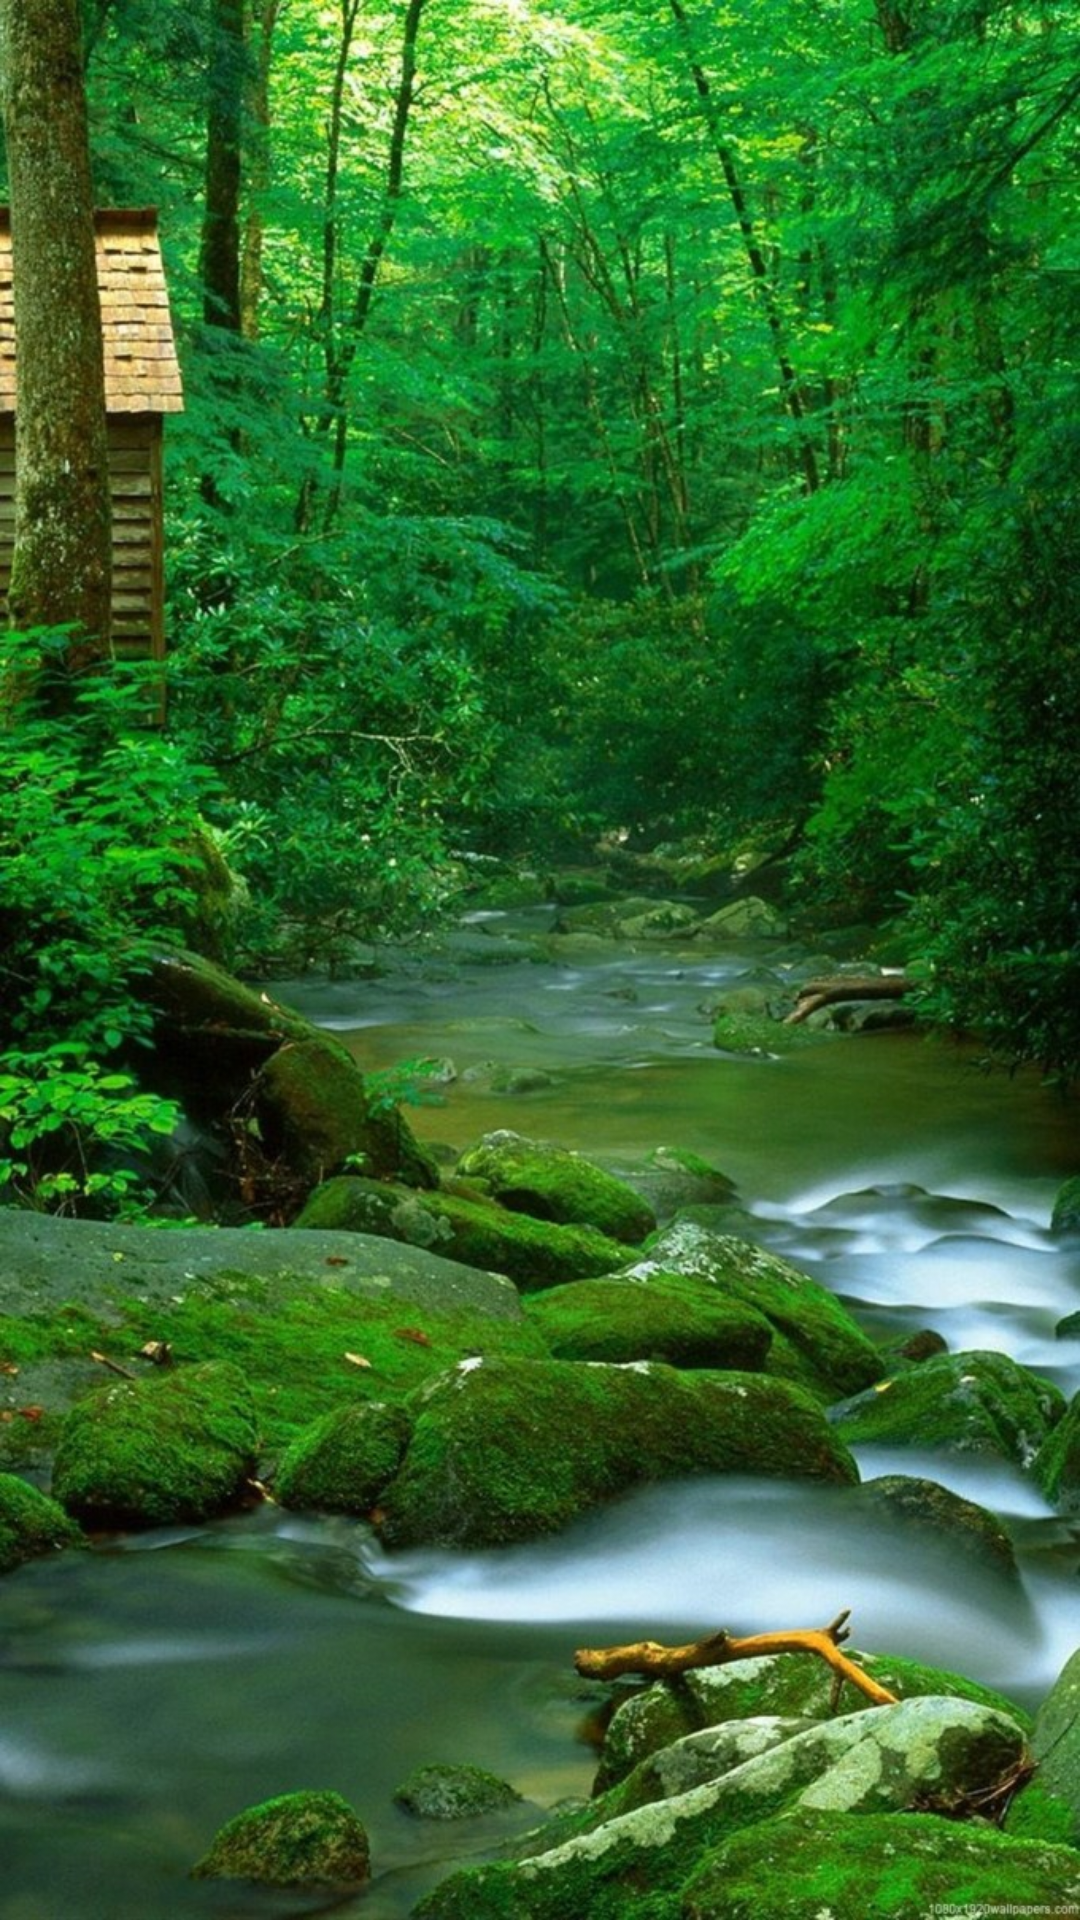

Here is an Android app screen rendered from its layout file. Give the layout XML and the strings, colors and styles it references.
<!-- AndroidManifest.xml: activity theme FullscreenTheme -->
<!-- res/layout/activity_splash.xml -->
<?xml version="1.0" encoding="utf-8"?>
<FrameLayout xmlns:android="http://schemas.android.com/apk/res/android"
    xmlns:tools="http://schemas.android.com/tools"
    android:layout_width="match_parent"
    android:layout_height="match_parent"
    android:background="@drawable/splash"
    tools:context=".Activities.SplashActivity">

    

    

</FrameLayout>
<!-- resources referenced by this layout -->
<resources>
  <!-- drawable splash: jpg bitmap (drawable, 248559 bytes) -->
</resources>
